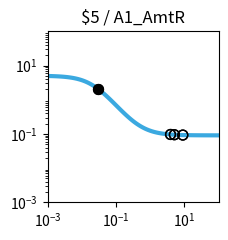

Write the Python code that produced this figure. (Note: this script raises an exception after producing the figure.)
import matplotlib.pyplot as plt
import matplotlib.ticker as ticker
import numpy as np

fig, ax = plt.subplots(figsize=(2.5,2.5))

plt.xlim(1.000000e-03, 1.000000e+02)
plt.ylim(1.000000e-03, 1.000000e+02)

x = np.array([1.000000e-03,1.122018e-03,1.258925e-03,1.412538e-03,1.584893e-03,1.778279e-03,1.995262e-03,2.238721e-03,2.511886e-03,2.818383e-03,3.162278e-03,3.548134e-03,3.981072e-03,4.466836e-03,5.011872e-03,5.623413e-03,6.309573e-03,7.079458e-03,7.943282e-03,8.912509e-03,1.000000e-02,1.122018e-02,1.258925e-02,1.412538e-02,1.584893e-02,1.778279e-02,1.995262e-02,2.238721e-02,2.511886e-02,2.818383e-02,3.162278e-02,3.548134e-02,3.981072e-02,4.466836e-02,5.011872e-02,5.623413e-02,6.309573e-02,7.079458e-02,7.943282e-02,8.912509e-02,1.000000e-01,1.122018e-01,1.258925e-01,1.412538e-01,1.584893e-01,1.778279e-01,1.995262e-01,2.238721e-01,2.511886e-01,2.818383e-01,3.162278e-01,3.548134e-01,3.981072e-01,4.466836e-01,5.011872e-01,5.623413e-01,6.309573e-01,7.079458e-01,7.943282e-01,8.912509e-01,1.000000e+00,1.122018e+00,1.258925e+00,1.412538e+00,1.584893e+00,1.778279e+00,1.995262e+00,2.238721e+00,2.511886e+00,2.818383e+00,3.162278e+00,3.548134e+00,3.981072e+00,4.466836e+00,5.011872e+00,5.623413e+00,6.309573e+00,7.079458e+00,7.943282e+00,8.912509e+00,1.000000e+01,1.122018e+01,1.258925e+01,1.412538e+01,1.584893e+01,1.778279e+01,1.995262e+01,2.238721e+01,2.511886e+01,2.818383e+01,3.162278e+01,3.548134e+01,3.981072e+01,4.466836e+01,5.011872e+01,5.623413e+01,6.309573e+01,7.079458e+01,7.943282e+01,8.912509e+01,1.000000e+02,])
y = np.array([4.950744e+00,4.937165e+00,4.921475e+00,4.903362e+00,4.882475e+00,4.858420e+00,4.830758e+00,4.799000e+00,4.762613e+00,4.721013e+00,4.673573e+00,4.619631e+00,4.558498e+00,4.489471e+00,4.411861e+00,4.325011e+00,4.228334e+00,4.121352e+00,4.003734e+00,3.875348e+00,3.736297e+00,3.586967e+00,3.428047e+00,3.260549e+00,3.085801e+00,2.905414e+00,2.721238e+00,2.535288e+00,2.349657e+00,2.166423e+00,1.987560e+00,1.814851e+00,1.649827e+00,1.493722e+00,1.347449e+00,1.211603e+00,1.086481e+00,9.721111e-01,8.682949e-01,7.746531e-01,6.906692e-01,6.157319e-01,5.491718e-01,4.902918e-01,4.383927e-01,3.927915e-01,3.528354e-01,3.179107e-01,2.874491e-01,2.609295e-01,2.378791e-01,2.178724e-01,2.005286e-01,1.855093e-01,1.725148e-01,1.612811e-01,1.515762e-01,1.431971e-01,1.359664e-01,1.297294e-01,1.243516e-01,1.197161e-01,1.157217e-01,1.122805e-01,1.093165e-01,1.067641e-01,1.045663e-01,1.026742e-01,1.010455e-01,9.964361e-02,9.843706e-02,9.739872e-02,9.650518e-02,9.573630e-02,9.507471e-02,9.450548e-02,9.401571e-02,9.359434e-02,9.323182e-02,9.291993e-02,9.265162e-02,9.242079e-02,9.222222e-02,9.205139e-02,9.190443e-02,9.177801e-02,9.166926e-02,9.157571e-02,9.149524e-02,9.142601e-02,9.136646e-02,9.131523e-02,9.127116e-02,9.123326e-02,9.120065e-02,9.117260e-02,9.114847e-02,9.112772e-02,9.110986e-02,9.109450e-02,9.108129e-02,])
c = "#3ba9e0"

hi_x = np.array([3.000000e-02,3.000000e-02,])
hi_y = np.array([2.068742e+00,2.068742e+00,])
lo_x = np.array([3.926100e+00,3.926100e+00,5.082100e+00,8.978200e+00,5.082100e+00,8.978200e+00,])
lo_y = np.array([9.660610e-02,9.660610e-02,9.500128e-02,9.290159e-02,9.500128e-02,9.290159e-02,])

plt.loglog(x,y,lw=3,color=c)
plt.scatter(hi_x,hi_y,marker='o',s=50,color='black',zorder=10)
plt.scatter(lo_x,lo_y,marker='o',s=50,edgecolors='black',color='none',zorder=10)

plt.title("$5 / A1_AmtR")

ax.xaxis.set_major_locator(ticker.LogLocator(numticks=3))
ax.yaxis.set_major_locator(ticker.LogLocator(numticks=3))

ax.set_aspect('equal')
plt.tight_layout()

plt.savefig("/home/user/output/response_plot_$5_A1_AmtR.png", bbox_inches='tight')
